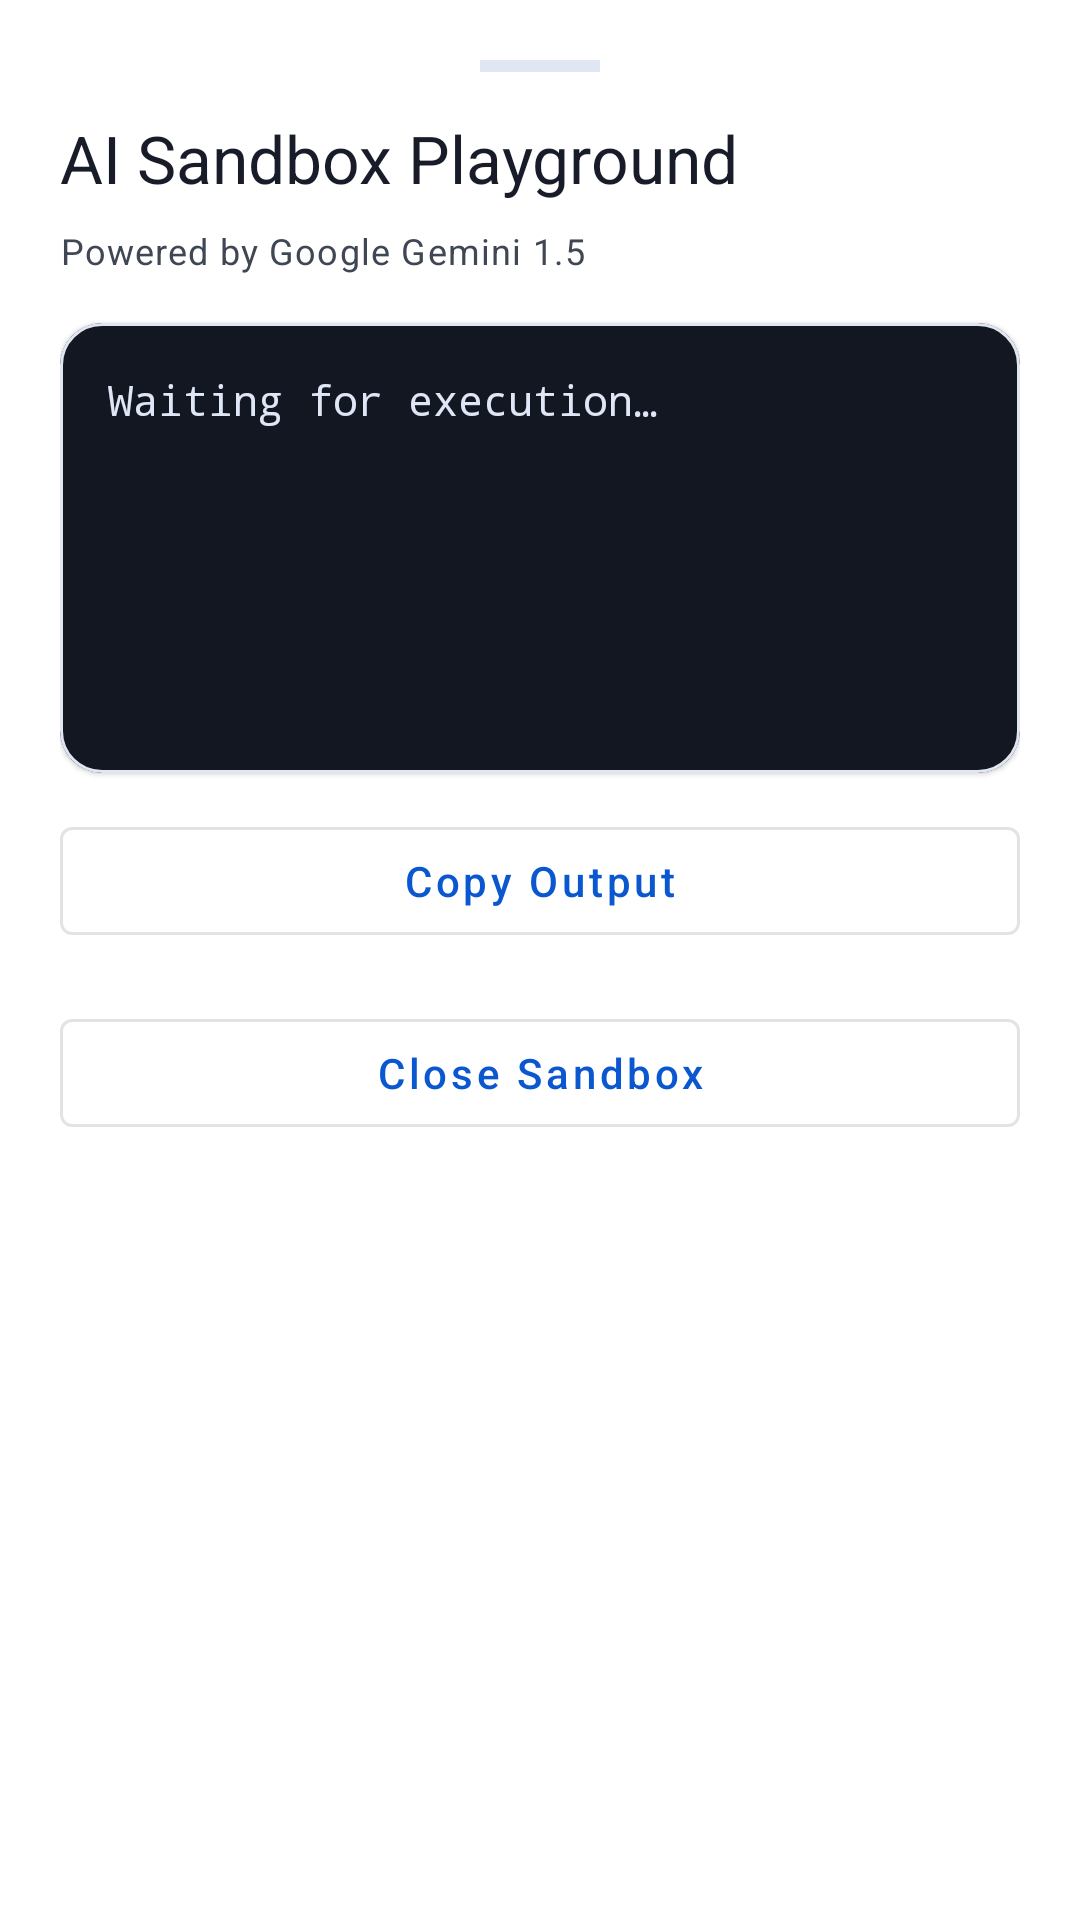

Reconstruct the res/layout file that produces this screen, plus the resources it refers to.
<!-- AndroidManifest.xml: application theme Theme.SUREPROMPT -->
<!-- res/layout/layout_bottom_sheet_live.xml -->
<?xml version="1.0" encoding="utf-8"?>
<LinearLayout xmlns:android="http://schemas.android.com/apk/res/android"
    xmlns:app="http://schemas.android.com/apk/res-auto"
    android:layout_width="match_parent"
    android:layout_height="wrap_content"
    android:orientation="vertical"
    android:background="@color/md_theme_surface"
    android:padding="20dp">

    <View
        android:layout_width="40dp"
        android:layout_height="4dp"
        android:layout_gravity="center"
        android:layout_marginBottom="14dp"
        android:background="@color/md_theme_surface_variant" />

    <TextView
        android:layout_width="match_parent"
        android:layout_height="wrap_content"
        android:text="@string/live_sheet_title"
        android:textAppearance="@style/TextAppearance.Material3.TitleLarge"
        android:textColor="@color/md_theme_on_surface" />

    <TextView
        android:id="@+id/tvLiveStatus"
        android:layout_width="match_parent"
        android:layout_height="wrap_content"
        android:layout_marginTop="8dp"
        android:text="@string/live_sheet_status_idle"
        android:textAppearance="@style/TextAppearance.Material3.BodySmall"
        android:textColor="@color/md_theme_on_surface_variant" />

    <com.google.android.material.progressindicator.LinearProgressIndicator
        android:id="@+id/liveProgress"
        android:layout_width="match_parent"
        android:layout_height="wrap_content"
        android:layout_marginTop="12dp"
        android:indeterminate="true"
        android:visibility="gone" />

    <com.google.android.material.card.MaterialCardView
        android:layout_width="match_parent"
        android:layout_height="wrap_content"
        android:layout_marginTop="16dp"
        app:cardBackgroundColor="@color/code_surface_bg"
        app:cardCornerRadius="14dp"
        app:strokeColor="@color/md_theme_surface_variant"
        app:strokeWidth="1dp">

        <TextView
            android:id="@+id/tvLiveResult"
            android:layout_width="match_parent"
            android:layout_height="wrap_content"
            android:minHeight="150dp"
            android:padding="16dp"
            android:textColor="@color/code_surface_text"
            android:textSize="14sp"
            android:fontFamily="monospace"
            android:text="@string/live_sheet_waiting" />
    </com.google.android.material.card.MaterialCardView>

    <com.google.android.material.button.MaterialButton
        android:id="@+id/btnCopyOutput"
        style="@style/Widget.MaterialComponents.Button.OutlinedButton"
        android:layout_width="match_parent"
        android:layout_height="wrap_content"
        android:layout_marginTop="12dp"
        android:text="@string/live_sheet_copy_output" />

    <com.google.android.material.button.MaterialButton
        android:id="@+id/btnCloseSheet"
        android:layout_width="match_parent"
        android:layout_height="wrap_content"
        android:layout_marginTop="16dp"
        android:minHeight="48dp"
        android:text="@string/live_sheet_close"
        style="@style/Widget.MaterialComponents.Button.OutlinedButton" />

</LinearLayout>
<!-- resources referenced by this layout -->
<resources>
  <color name="code_surface_bg">#131722</color>
  <color name="code_surface_text">#DFE6F6</color>
  <color name="md_theme_on_surface">#171C28</color>
  <color name="md_theme_on_surface_variant">#404754</color>
  <color name="md_theme_surface">#FFFFFF</color>
  <color name="md_theme_surface_variant">#E1E7F2</color>
  <string name="live_sheet_close">Close Sandbox</string>
  <string name="live_sheet_copy_output">Copy Output</string>
  <string name="live_sheet_status_idle">Powered by Google Gemini 1.5</string>
  <string name="live_sheet_title">AI Sandbox Playground</string>
  <string name="live_sheet_waiting">Waiting for execution…</string>
  <style name="Theme.SUREPROMPT" parent="Base.Theme.SUREPROMPT" />
  <color name="md_theme_primary">#0B57D0</color>
  <color name="md_theme_on_primary">#FFFFFF</color>
  <color name="md_theme_primary_container">#D8E2FF</color>
  <color name="md_theme_on_primary_container">#001A45</color>
  <color name="md_theme_secondary">#4D5F80</color>
  <color name="md_theme_on_secondary">#FFFFFF</color>
  <color name="md_theme_secondary_container">#D7E3FF</color>
  <color name="md_theme_on_secondary_container">#081C39</color>
  <color name="md_theme_tertiary">#7A4D88</color>
  <color name="md_theme_on_tertiary">#FFFFFF</color>
  <color name="md_theme_tertiary_container">#F4D9FF</color>
  <color name="md_theme_on_tertiary_container">#30003B</color>
  <color name="md_theme_background">#F7F9FD</color>
  <color name="md_theme_on_background">#171C28</color>
  <color name="md_theme_outline">#707887</color>
  <style name="Widget.SUREPROMPT.Toolbar" parent="Widget.MaterialComponents.Toolbar.PrimarySurface">
          <item name="titleTextColor">@color/md_theme_on_surface</item>
          <item name="subtitleTextColor">@color/md_theme_on_surface_variant</item>
          <item name="android:background">@color/md_theme_surface</item>
      </style>
  <style name="Widget.SUREPROMPT.MaterialCard" parent="Widget.MaterialComponents.CardView">
          <item name="strokeColor">@color/md_theme_surface_variant</item>
          <item name="strokeWidth">1dp</item>
          <item name="cardCornerRadius">16dp</item>
      </style>
  <style name="Widget.SUREPROMPT.MaterialButton" parent="Widget.MaterialComponents.Button">
          <item name="cornerRadius">14dp</item>
          <item name="android:minHeight">52dp</item>
          <item name="android:textAllCaps">false</item>
      </style>
  <style name="Widget.SUREPROMPT.TextInputLayout" parent="Widget.MaterialComponents.TextInputLayout.OutlinedBox">
          <item name="shapeAppearanceOverlay">@style/ShapeAppearance_SUREPROMPT_Input</item>
          <item name="boxStrokeColor">@color/md_theme_outline</item>
      </style>
  <style name="ShapeAppearance_SUREPROMPT_Input" parent="ShapeAppearance.MaterialComponents.MediumComponent">
          <item name="cornerFamily">rounded</item>
          <item name="cornerSize">14dp</item>
      </style>
</resources>
